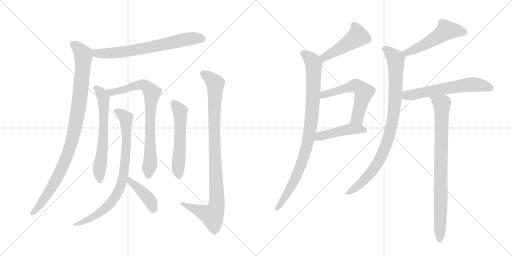
t = 0.00 s
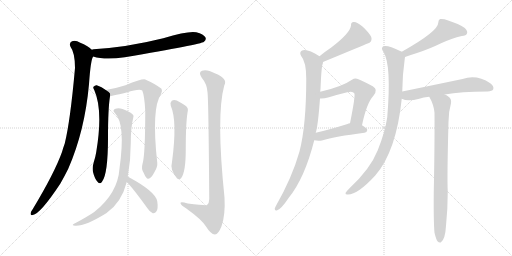
t = 2.63 s
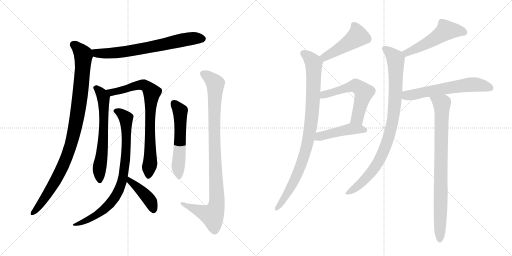
t = 5.25 s
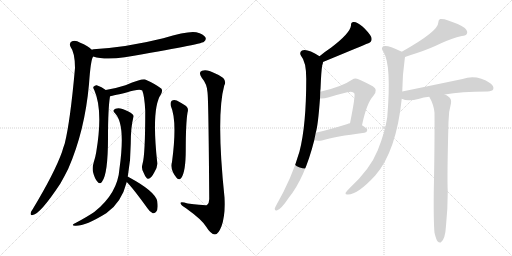
t = 7.88 s
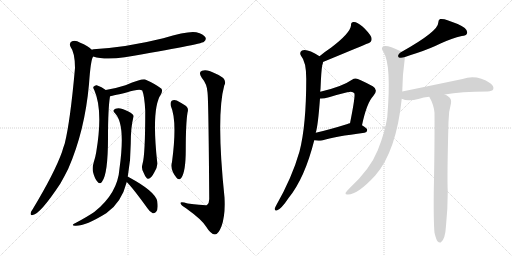
t = 10.50 s
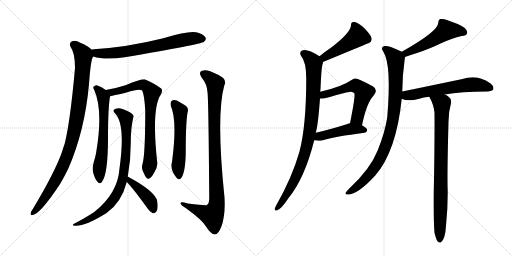
t = 13.13 s

The animated SVG that drew these frames (rendered in a browser with its animation timeline set to each time). Animation: 16 CSS @keyframes rules; one cycle of 13.13 s.

<svg version="1.1" viewBox="0 0 2048 1024" xmlns="http://www.w3.org/2000/svg">
  <g stroke="lightgray" stroke-dasharray="1,1" stroke-width="1" transform="scale(4, 4)">
    <line x1="0" y1="0" x2="256" y2="256"></line>
    <line x1="256" y1="0" x2="0" y2="256"></line>
    <line x1="128" y1="0" x2="128" y2="256"></line>
    <line x1="0" y1="128" x2="256" y2="128"></line>
    <line x1="256" y1="0" x2="512" y2="256"></line>
    <line x1="512" y1="0" x2="256" y2="256"></line>
    <line x1="384" y1="0" x2="384" y2="256"></line>
    <line x1="256" y1="128" x2="512" y2="128"></line>
  </g>
<g transform="scale(1, -1) translate(0, -850)">
   <style type="text/css">
    @keyframes keyframes0 {
      from {
       stroke: black;
       stroke-dashoffset: 701;
       stroke-width: 128;
       }
       70% {
       animation-timing-function: step-end;
       stroke: black;
       stroke-dashoffset: 0;
       stroke-width: 128;
       }
       to {
       stroke: black;
       stroke-width: 1024;
       }
       }
       #make-me-a-hanzi-animation-0 {
         animation: keyframes0 0.820475s both;
         animation-delay: 0.000000s;
         animation-timing-function: linear;
       }
    @keyframes keyframes1 {
      from {
       stroke: black;
       stroke-dashoffset: 989;
       stroke-width: 128;
       }
       76% {
       animation-timing-function: step-end;
       stroke: black;
       stroke-dashoffset: 0;
       stroke-width: 128;
       }
       to {
       stroke: black;
       stroke-width: 1024;
       }
       }
       #make-me-a-hanzi-animation-1 {
         animation: keyframes1 1.054850s both;
         animation-delay: 0.820475s;
         animation-timing-function: linear;
       }
    @keyframes keyframes2 {
      from {
       stroke: black;
       stroke-dashoffset: 638;
       stroke-width: 128;
       }
       67% {
       animation-timing-function: step-end;
       stroke: black;
       stroke-dashoffset: 0;
       stroke-width: 128;
       }
       to {
       stroke: black;
       stroke-width: 1024;
       }
       }
       #make-me-a-hanzi-animation-2 {
         animation: keyframes2 0.769206s both;
         animation-delay: 1.875326s;
         animation-timing-function: linear;
       }
    @keyframes keyframes3 {
      from {
       stroke: black;
       stroke-dashoffset: 785;
       stroke-width: 128;
       }
       72% {
       animation-timing-function: step-end;
       stroke: black;
       stroke-dashoffset: 0;
       stroke-width: 128;
       }
       to {
       stroke: black;
       stroke-width: 1024;
       }
       }
       #make-me-a-hanzi-animation-3 {
         animation: keyframes3 0.888835s both;
         animation-delay: 2.644531s;
         animation-timing-function: linear;
       }
    @keyframes keyframes4 {
      from {
       stroke: black;
       stroke-dashoffset: 827;
       stroke-width: 128;
       }
       73% {
       animation-timing-function: step-end;
       stroke: black;
       stroke-dashoffset: 0;
       stroke-width: 128;
       }
       to {
       stroke: black;
       stroke-width: 1024;
       }
       }
       #make-me-a-hanzi-animation-4 {
         animation: keyframes4 0.923014s both;
         animation-delay: 3.533366s;
         animation-timing-function: linear;
       }
    @keyframes keyframes5 {
      from {
       stroke: black;
       stroke-dashoffset: 421;
       stroke-width: 128;
       }
       58% {
       animation-timing-function: step-end;
       stroke: black;
       stroke-dashoffset: 0;
       stroke-width: 128;
       }
       to {
       stroke: black;
       stroke-width: 1024;
       }
       }
       #make-me-a-hanzi-animation-5 {
         animation: keyframes5 0.592611s both;
         animation-delay: 4.456380s;
         animation-timing-function: linear;
       }
    @keyframes keyframes6 {
      from {
       stroke: black;
       stroke-dashoffset: 559;
       stroke-width: 128;
       }
       65% {
       animation-timing-function: step-end;
       stroke: black;
       stroke-dashoffset: 0;
       stroke-width: 128;
       }
       to {
       stroke: black;
       stroke-width: 1024;
       }
       }
       #make-me-a-hanzi-animation-6 {
         animation: keyframes6 0.704915s both;
         animation-delay: 5.048991s;
         animation-timing-function: linear;
       }
    @keyframes keyframes7 {
      from {
       stroke: black;
       stroke-dashoffset: 976;
       stroke-width: 128;
       }
       76% {
       animation-timing-function: step-end;
       stroke: black;
       stroke-dashoffset: 0;
       stroke-width: 128;
       }
       to {
       stroke: black;
       stroke-width: 1024;
       }
       }
       #make-me-a-hanzi-animation-7 {
         animation: keyframes7 1.044271s both;
         animation-delay: 5.753906s;
         animation-timing-function: linear;
       }
    @keyframes keyframes8 {
      from {
       stroke: black;
       stroke-dashoffset: 471;
       stroke-width: 128;
       }
       61% {
       animation-timing-function: step-end;
       stroke: black;
       stroke-dashoffset: 0;
       stroke-width: 128;
       }
       to {
       stroke: black;
       stroke-width: 1024;
       }
       }
       #make-me-a-hanzi-animation-8 {
         animation: keyframes8 0.633301s both;
         animation-delay: 6.798177s;
         animation-timing-function: linear;
       }
    @keyframes keyframes9 {
      from {
       stroke: black;
       stroke-dashoffset: 924;
       stroke-width: 128;
       }
       75% {
       animation-timing-function: step-end;
       stroke: black;
       stroke-dashoffset: 0;
       stroke-width: 128;
       }
       to {
       stroke: black;
       stroke-width: 1024;
       }
       }
       #make-me-a-hanzi-animation-9 {
         animation: keyframes9 1.001953s both;
         animation-delay: 7.431478s;
         animation-timing-function: linear;
       }
    @keyframes keyframes10 {
      from {
       stroke: black;
       stroke-dashoffset: 574;
       stroke-width: 128;
       }
       65% {
       animation-timing-function: step-end;
       stroke: black;
       stroke-dashoffset: 0;
       stroke-width: 128;
       }
       to {
       stroke: black;
       stroke-width: 1024;
       }
       }
       #make-me-a-hanzi-animation-10 {
         animation: keyframes10 0.717122s both;
         animation-delay: 8.433431s;
         animation-timing-function: linear;
       }
    @keyframes keyframes11 {
      from {
       stroke: black;
       stroke-dashoffset: 456;
       stroke-width: 128;
       }
       60% {
       animation-timing-function: step-end;
       stroke: black;
       stroke-dashoffset: 0;
       stroke-width: 128;
       }
       to {
       stroke: black;
       stroke-width: 1024;
       }
       }
       #make-me-a-hanzi-animation-11 {
         animation: keyframes11 0.621094s both;
         animation-delay: 9.150553s;
         animation-timing-function: linear;
       }
    @keyframes keyframes12 {
      from {
       stroke: black;
       stroke-dashoffset: 520;
       stroke-width: 128;
       }
       63% {
       animation-timing-function: step-end;
       stroke: black;
       stroke-dashoffset: 0;
       stroke-width: 128;
       }
       to {
       stroke: black;
       stroke-width: 1024;
       }
       }
       #make-me-a-hanzi-animation-12 {
         animation: keyframes12 0.673177s both;
         animation-delay: 9.771647s;
         animation-timing-function: linear;
       }
    @keyframes keyframes13 {
      from {
       stroke: black;
       stroke-dashoffset: 913;
       stroke-width: 128;
       }
       75% {
       animation-timing-function: step-end;
       stroke: black;
       stroke-dashoffset: 0;
       stroke-width: 128;
       }
       to {
       stroke: black;
       stroke-width: 1024;
       }
       }
       #make-me-a-hanzi-animation-13 {
         animation: keyframes13 0.993001s both;
         animation-delay: 10.444824s;
         animation-timing-function: linear;
       }
    @keyframes keyframes14 {
      from {
       stroke: black;
       stroke-dashoffset: 609;
       stroke-width: 128;
       }
       66% {
       animation-timing-function: step-end;
       stroke: black;
       stroke-dashoffset: 0;
       stroke-width: 128;
       }
       to {
       stroke: black;
       stroke-width: 1024;
       }
       }
       #make-me-a-hanzi-animation-14 {
         animation: keyframes14 0.745605s both;
         animation-delay: 11.437826s;
         animation-timing-function: linear;
       }
    @keyframes keyframes15 {
      from {
       stroke: black;
       stroke-dashoffset: 849;
       stroke-width: 128;
       }
       73% {
       animation-timing-function: step-end;
       stroke: black;
       stroke-dashoffset: 0;
       stroke-width: 128;
       }
       to {
       stroke: black;
       stroke-width: 1024;
       }
       }
       #make-me-a-hanzi-animation-15 {
         animation: keyframes15 0.940918s both;
         animation-delay: 12.183431s;
         animation-timing-function: linear;
       }
</style>
<path d="M 373 624 Q 418 609 499 621 Q 802 672 816 683 Q 826 690 822 700 Q 815 713 785 721 Q 755 728 653 697 Q 509 661 374 653 Q 370 653 367 651 C 337 646 344 632 373 624 Z" fill="lightgray"></path> 
<path d="M 367 651 Q 351 667 321 679 Q 302 691 288 685 Q 275 678 282 663 Q 300 639 300 578 Q 281 365 259 276 Q 253 260 248 242 Q 218 158 130 12 Q 124 5 123 -1 Q 120 -13 131 -10 Q 161 -6 241 115 Q 257 143 273 175 Q 339 326 356 513 Q 363 615 373 624 C 379 642 379 642 367 651 Z" fill="lightgray"></path> 
<path d="M 423 490 Q 407 503 387 509 Q 380 510 374 503 Q 371 499 377 490 Q 413 409 385 242 Q 382 223 375 201 Q 368 179 372 162 Q 379 134 390 123 Q 400 111 408 123 Q 432 153 432 300 Q 432 414 440 465 C 442 477 442 477 423 490 Z" fill="lightgray"></path> 
<path d="M 570 194 Q 564 175 575 158 Q 585 134 593 135 Q 605 136 618 162 Q 631 183 629 199 Q 605 418 644 473 Q 651 486 646 495 Q 622 514 581 532 Q 569 536 502 509 Q 465 497 423 490 C 393 485 411 459 440 465 Q 441 465 506 480 Q 557 496 569 488 Q 578 466 581 407 Q 581 229 570 194 Z" fill="lightgray"></path> 
<path d="M 511 143 Q 523 207 523 276 Q 523 340 533 379 Q 537 388 530 393 Q 517 405 490 414 Q 474 420 462 415 Q 447 409 460 397 Q 503 354 478 176 Q 471 76 377 2 Q 349 -17 304 -41 Q 294 -45 292 -48 Q 288 -52 300 -53 Q 339 -56 425 -3 Q 486 39 507 122 L 511 143 Z" fill="lightgray"></path> 
<path d="M 507 122 Q 532 97 589 18 Q 599 2 611 -3 Q 617 -4 624 2 Q 634 11 629 45 Q 622 84 514 142 Q 513 143 511 143 C 483 155 486 144 507 122 Z" fill="lightgray"></path> 
<path d="M 683 427 Q 710 367 688 202 Q 679 172 707 138 Q 716 128 725 138 Q 743 163 743 250 Q 743 356 750 399 Q 757 420 738 430 Q 722 440 707 448 Q 695 452 687 447 Q 680 441 683 427 Z" fill="lightgray"></path> 
<path d="M 830 481 Q 834 456 837 54 Q 837 38 828 30 Q 824 27 751 36 Q 720 46 722 37 Q 723 30 744 17 Q 808 -29 824 -56 Q 843 -87 860 -88 Q 873 -88 886 -55 Q 902 -10 898 60 Q 864 388 897 508 Q 913 536 859 557 Q 826 575 808 567 Q 792 561 807 539 Q 828 514 830 481 Z" fill="lightgray"></path> 
<path d="M 1292 602 Q 1466 674 1468 675 Q 1492 681 1485 702 Q 1475 721 1451 743 Q 1429 762 1416 762 Q 1403 763 1404 748 Q 1401 718 1325 660 Q 1301 644 1278 625 C 1255 606 1264 591 1292 602 Z" fill="lightgray"></path> 
<path d="M 1281 483 Q 1281 489 1282 494 Q 1285 569 1289 589 Q 1292 596 1292 602 C 1295 615 1295 615 1278 625 Q 1227 658 1208 648 Q 1196 641 1204 627 Q 1225 603 1225 535 Q 1225 348 1198 244 Q 1168 139 1105 29 Q 1101 22 1099 16 Q 1098 6 1107 8 Q 1123 11 1155 59 Q 1219 138 1257 289 L 1263 319 Q 1272 347 1280 456 L 1281 483 Z" fill="lightgray"></path> 
<path d="M 1448 349 Q 1467 439 1493 466 Q 1515 491 1491 505 Q 1430 538 1422 536 Q 1415 536 1408 531 Q 1368 503 1281 483 C 1252 476 1250 456 1280 456 Q 1295 455 1316 461 Q 1355 473 1389 481 Q 1411 487 1417 477 Q 1423 471 1400 357 C 1394 328 1442 320 1448 349 Z" fill="lightgray"></path> 
<path d="M 1257 289 Q 1270 286 1288 288 Q 1340 304 1458 319 Q 1468 320 1469 330 Q 1469 337 1448 349 C 1425 363 1425 363 1400 357 Q 1394 356 1390 354 Q 1320 332 1263 319 C 1234 312 1227 294 1257 289 Z" fill="lightgray"></path> 
<path d="M 1620 622 Q 1639 629 1668 638 Q 1722 656 1762 676 Q 1808 697 1847 706 Q 1865 707 1868 716 Q 1872 726 1859 738 Q 1837 754 1790 769 Q 1774 776 1760 774 Q 1753 770 1753 759 Q 1753 725 1607 643 C 1581 628 1592 612 1620 622 Z" fill="lightgray"></path> 
<path d="M 1609 484 Q 1610 553 1619 615 Q 1620 619 1620 622 C 1622 636 1622 636 1607 643 Q 1606 644 1603 645 Q 1554 669 1538 666 Q 1519 662 1535 640 Q 1566 589 1549 381 Q 1540 321 1511 249 Q 1481 174 1399 98 Q 1386 85 1382 78 Q 1381 71 1392 72 Q 1431 72 1501 148 Q 1585 244 1607 455 L 1609 484 Z" fill="lightgray"></path> 
<path d="M 1779 472 Q 1843 484 1950 484 Q 1969 485 1973 493 Q 1977 505 1961 517 Q 1907 553 1850 534 Q 1745 512 1609 484 C 1580 478 1579 465 1607 455 Q 1631 443 1677 455 Q 1693 461 1717 463 L 1779 472 Z" fill="lightgray"></path> 
<path d="M 1738 -81 Q 1744 -106 1750 -115 Q 1756 -122 1763 -120 Q 1781 -108 1784 -53 Q 1791 16 1791 83 Q 1788 141 1794 363 Q 1794 403 1804 437 Q 1807 455 1793 464 Q 1786 470 1779 472 C 1753 487 1703 490 1717 463 Q 1735 432 1738 399 Q 1739 275 1735 81 Q 1734 -40 1738 -81 Z" fill="lightgray"></path> 
      <clipPath id="make-me-a-hanzi-clip-0">
      <path d="M 373 624 Q 418 609 499 621 Q 802 672 816 683 Q 826 690 822 700 Q 815 713 785 721 Q 755 728 653 697 Q 509 661 374 653 Q 370 653 367 651 C 337 646 344 632 373 624 Z" fill="lightgray"></path>
      </clipPath>
      <path clip-path="url(#make-me-a-hanzi-clip-0)" d="M 372 645 L 395 636 L 451 637 L 612 662 L 763 696 L 810 695 " fill="none" id="make-me-a-hanzi-animation-0" stroke-dasharray="573 1146" stroke-linecap="round"></path>

      <clipPath id="make-me-a-hanzi-clip-1">
      <path d="M 367 651 Q 351 667 321 679 Q 302 691 288 685 Q 275 678 282 663 Q 300 639 300 578 Q 281 365 259 276 Q 253 260 248 242 Q 218 158 130 12 Q 124 5 123 -1 Q 120 -13 131 -10 Q 161 -6 241 115 Q 257 143 273 175 Q 339 326 356 513 Q 363 615 373 624 C 379 642 379 642 367 651 Z" fill="lightgray"></path>
      </clipPath>
      <path clip-path="url(#make-me-a-hanzi-clip-1)" d="M 294 672 L 326 641 L 333 617 L 313 411 L 289 289 L 260 205 L 217 116 L 132 -1 " fill="none" id="make-me-a-hanzi-animation-1" stroke-dasharray="861 1722" stroke-linecap="round"></path>

      <clipPath id="make-me-a-hanzi-clip-2">
      <path d="M 423 490 Q 407 503 387 509 Q 380 510 374 503 Q 371 499 377 490 Q 413 409 385 242 Q 382 223 375 201 Q 368 179 372 162 Q 379 134 390 123 Q 400 111 408 123 Q 432 153 432 300 Q 432 414 440 465 C 442 477 442 477 423 490 Z" fill="lightgray"></path>
      </clipPath>
      <path clip-path="url(#make-me-a-hanzi-clip-2)" d="M 384 498 L 414 459 L 413 288 L 397 171 L 399 127 " fill="none" id="make-me-a-hanzi-animation-2" stroke-dasharray="510 1020" stroke-linecap="round"></path>

      <clipPath id="make-me-a-hanzi-clip-3">
      <path d="M 570 194 Q 564 175 575 158 Q 585 134 593 135 Q 605 136 618 162 Q 631 183 629 199 Q 605 418 644 473 Q 651 486 646 495 Q 622 514 581 532 Q 569 536 502 509 Q 465 497 423 490 C 393 485 411 459 440 465 Q 441 465 506 480 Q 557 496 569 488 Q 578 466 581 407 Q 581 229 570 194 Z" fill="lightgray"></path>
      </clipPath>
      <path clip-path="url(#make-me-a-hanzi-clip-3)" d="M 431 486 L 455 481 L 566 511 L 593 499 L 608 478 L 600 395 L 602 207 L 593 145 " fill="none" id="make-me-a-hanzi-animation-3" stroke-dasharray="657 1314" stroke-linecap="round"></path>

      <clipPath id="make-me-a-hanzi-clip-4">
      <path d="M 511 143 Q 523 207 523 276 Q 523 340 533 379 Q 537 388 530 393 Q 517 405 490 414 Q 474 420 462 415 Q 447 409 460 397 Q 503 354 478 176 Q 471 76 377 2 Q 349 -17 304 -41 Q 294 -45 292 -48 Q 288 -52 300 -53 Q 339 -56 425 -3 Q 486 39 507 122 L 511 143 Z" fill="lightgray"></path>
      </clipPath>
      <path clip-path="url(#make-me-a-hanzi-clip-4)" d="M 463 406 L 491 392 L 505 365 L 503 224 L 486 118 L 463 66 L 430 24 L 375 -17 L 323 -42 L 299 -46 " fill="none" id="make-me-a-hanzi-animation-4" stroke-dasharray="699 1398" stroke-linecap="round"></path>

      <clipPath id="make-me-a-hanzi-clip-5">
      <path d="M 507 122 Q 532 97 589 18 Q 599 2 611 -3 Q 617 -4 624 2 Q 634 11 629 45 Q 622 84 514 142 Q 513 143 511 143 C 483 155 486 144 507 122 Z" fill="lightgray"></path>
      </clipPath>
      <path clip-path="url(#make-me-a-hanzi-clip-5)" d="M 511 138 L 586 66 L 608 33 L 613 12 " fill="none" id="make-me-a-hanzi-animation-5" stroke-dasharray="293 586" stroke-linecap="round"></path>

      <clipPath id="make-me-a-hanzi-clip-6">
      <path d="M 683 427 Q 710 367 688 202 Q 679 172 707 138 Q 716 128 725 138 Q 743 163 743 250 Q 743 356 750 399 Q 757 420 738 430 Q 722 440 707 448 Q 695 452 687 447 Q 680 441 683 427 Z" fill="lightgray"></path>
      </clipPath>
      <path clip-path="url(#make-me-a-hanzi-clip-6)" d="M 695 437 L 721 406 L 721 280 L 712 185 L 716 144 " fill="none" id="make-me-a-hanzi-animation-6" stroke-dasharray="431 862" stroke-linecap="round"></path>

      <clipPath id="make-me-a-hanzi-clip-7">
      <path d="M 830 481 Q 834 456 837 54 Q 837 38 828 30 Q 824 27 751 36 Q 720 46 722 37 Q 723 30 744 17 Q 808 -29 824 -56 Q 843 -87 860 -88 Q 873 -88 886 -55 Q 902 -10 898 60 Q 864 388 897 508 Q 913 536 859 557 Q 826 575 808 567 Q 792 561 807 539 Q 828 514 830 481 Z" fill="lightgray"></path>
      </clipPath>
      <path clip-path="url(#make-me-a-hanzi-clip-7)" d="M 815 553 L 840 538 L 861 513 L 857 310 L 867 35 L 849 -12 L 728 35 " fill="none" id="make-me-a-hanzi-animation-7" stroke-dasharray="848 1696" stroke-linecap="round"></path>

      <clipPath id="make-me-a-hanzi-clip-8">
      <path d="M 1292 602 Q 1466 674 1468 675 Q 1492 681 1485 702 Q 1475 721 1451 743 Q 1429 762 1416 762 Q 1403 763 1404 748 Q 1401 718 1325 660 Q 1301 644 1278 625 C 1255 606 1264 591 1292 602 Z" fill="lightgray"></path>
      </clipPath>
      <path clip-path="url(#make-me-a-hanzi-clip-8)" d="M 1414 751 L 1427 727 L 1427 701 L 1326 634 L 1302 621 L 1289 624 " fill="none" id="make-me-a-hanzi-animation-8" stroke-dasharray="343 686" stroke-linecap="round"></path>

      <clipPath id="make-me-a-hanzi-clip-9">
      <path d="M 1281 483 Q 1281 489 1282 494 Q 1285 569 1289 589 Q 1292 596 1292 602 C 1295 615 1295 615 1278 625 Q 1227 658 1208 648 Q 1196 641 1204 627 Q 1225 603 1225 535 Q 1225 348 1198 244 Q 1168 139 1105 29 Q 1101 22 1099 16 Q 1098 6 1107 8 Q 1123 11 1155 59 Q 1219 138 1257 289 L 1263 319 Q 1272 347 1280 456 L 1281 483 Z" fill="lightgray"></path>
      </clipPath>
      <path clip-path="url(#make-me-a-hanzi-clip-9)" d="M 1214 636 L 1240 618 L 1255 596 L 1251 424 L 1238 316 L 1224 250 L 1191 158 L 1167 106 L 1108 17 " fill="none" id="make-me-a-hanzi-animation-9" stroke-dasharray="796 1592" stroke-linecap="round"></path>

      <clipPath id="make-me-a-hanzi-clip-10">
      <path d="M 1448 349 Q 1467 439 1493 466 Q 1515 491 1491 505 Q 1430 538 1422 536 Q 1415 536 1408 531 Q 1368 503 1281 483 C 1252 476 1250 456 1280 456 Q 1295 455 1316 461 Q 1355 473 1389 481 Q 1411 487 1417 477 Q 1423 471 1400 357 C 1394 328 1442 320 1448 349 Z" fill="lightgray"></path>
      </clipPath>
      <path clip-path="url(#make-me-a-hanzi-clip-10)" d="M 1285 463 L 1296 472 L 1417 507 L 1446 493 L 1456 481 L 1432 386 L 1429 377 L 1408 369 " fill="none" id="make-me-a-hanzi-animation-10" stroke-dasharray="446 892" stroke-linecap="round"></path>

      <clipPath id="make-me-a-hanzi-clip-11">
      <path d="M 1257 289 Q 1270 286 1288 288 Q 1340 304 1458 319 Q 1468 320 1469 330 Q 1469 337 1448 349 C 1425 363 1425 363 1400 357 Q 1394 356 1390 354 Q 1320 332 1263 319 C 1234 312 1227 294 1257 289 Z" fill="lightgray"></path>
      </clipPath>
      <path clip-path="url(#make-me-a-hanzi-clip-11)" d="M 1265 295 L 1287 307 L 1402 334 L 1459 329 " fill="none" id="make-me-a-hanzi-animation-11" stroke-dasharray="328 656" stroke-linecap="round"></path>

      <clipPath id="make-me-a-hanzi-clip-12">
      <path d="M 1620 622 Q 1639 629 1668 638 Q 1722 656 1762 676 Q 1808 697 1847 706 Q 1865 707 1868 716 Q 1872 726 1859 738 Q 1837 754 1790 769 Q 1774 776 1760 774 Q 1753 770 1753 759 Q 1753 725 1607 643 C 1581 628 1592 612 1620 622 Z" fill="lightgray"></path>
      </clipPath>
      <path clip-path="url(#make-me-a-hanzi-clip-12)" d="M 1856 721 L 1785 729 L 1697 671 L 1627 641 L 1623 631 " fill="none" id="make-me-a-hanzi-animation-12" stroke-dasharray="392 784" stroke-linecap="round"></path>

      <clipPath id="make-me-a-hanzi-clip-13">
      <path d="M 1609 484 Q 1610 553 1619 615 Q 1620 619 1620 622 C 1622 636 1622 636 1607 643 Q 1606 644 1603 645 Q 1554 669 1538 666 Q 1519 662 1535 640 Q 1566 589 1549 381 Q 1540 321 1511 249 Q 1481 174 1399 98 Q 1386 85 1382 78 Q 1381 71 1392 72 Q 1431 72 1501 148 Q 1585 244 1607 455 L 1609 484 Z" fill="lightgray"></path>
      </clipPath>
      <path clip-path="url(#make-me-a-hanzi-clip-13)" d="M 1541 653 L 1583 613 L 1581 448 L 1557 309 L 1533 240 L 1496 175 L 1441 114 L 1389 79 " fill="none" id="make-me-a-hanzi-animation-13" stroke-dasharray="785 1570" stroke-linecap="round"></path>

      <clipPath id="make-me-a-hanzi-clip-14">
      <path d="M 1779 472 Q 1843 484 1950 484 Q 1969 485 1973 493 Q 1977 505 1961 517 Q 1907 553 1850 534 Q 1745 512 1609 484 C 1580 478 1579 465 1607 455 Q 1631 443 1677 455 Q 1693 461 1717 463 L 1779 472 Z" fill="lightgray"></path>
      </clipPath>
      <path clip-path="url(#make-me-a-hanzi-clip-14)" d="M 1615 462 L 1687 480 L 1864 510 L 1919 510 L 1962 498 " fill="none" id="make-me-a-hanzi-animation-14" stroke-dasharray="481 962" stroke-linecap="round"></path>

      <clipPath id="make-me-a-hanzi-clip-15">
      <path d="M 1738 -81 Q 1744 -106 1750 -115 Q 1756 -122 1763 -120 Q 1781 -108 1784 -53 Q 1791 16 1791 83 Q 1788 141 1794 363 Q 1794 403 1804 437 Q 1807 455 1793 464 Q 1786 470 1779 472 C 1753 487 1703 490 1717 463 Q 1735 432 1738 399 Q 1739 275 1735 81 Q 1734 -40 1738 -81 Z" fill="lightgray"></path>
      </clipPath>
      <path clip-path="url(#make-me-a-hanzi-clip-15)" d="M 1725 459 L 1767 435 L 1768 422 L 1759 -110 " fill="none" id="make-me-a-hanzi-animation-15" stroke-dasharray="721 1442" stroke-linecap="round"></path>

</g>
</svg>
